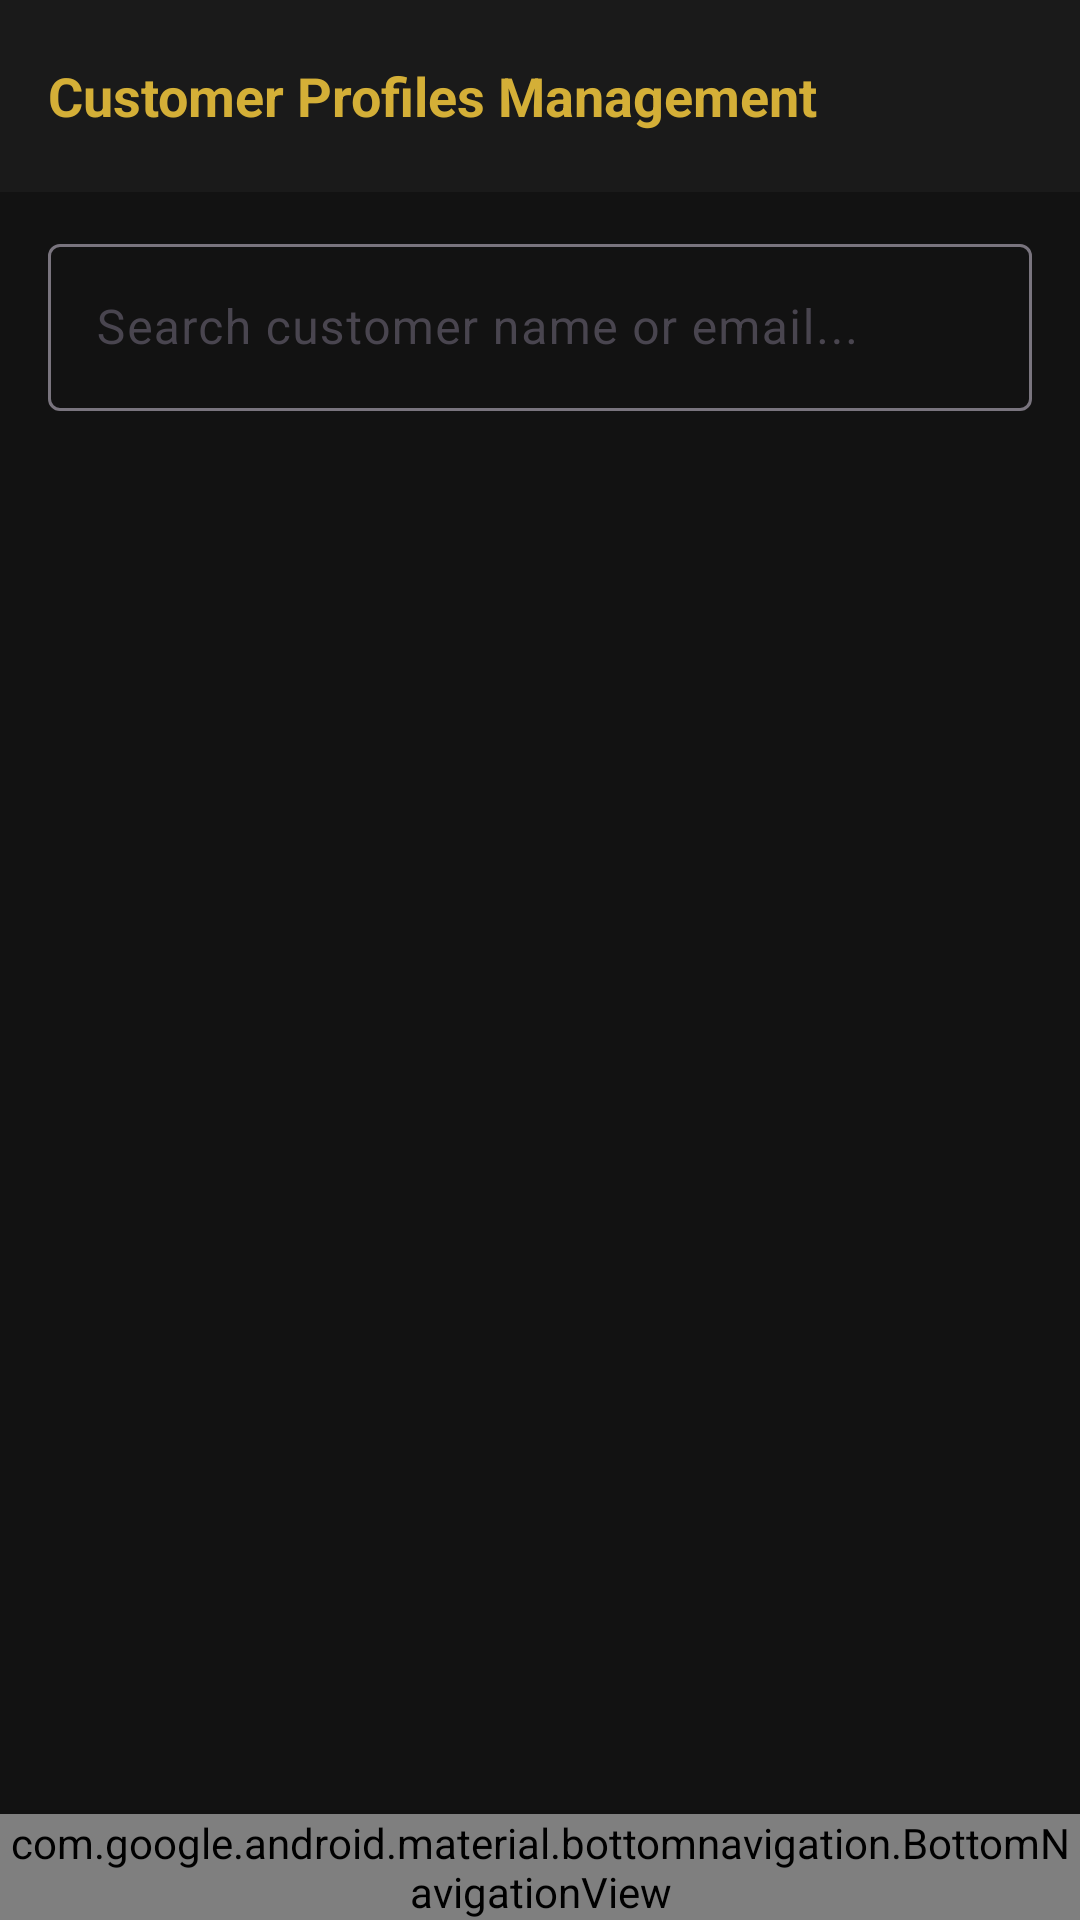

Layout XML and referenced resources for this Android screen:
<!-- AndroidManifest.xml: application theme Theme.Moes -->
<!-- res/layout/activity_customer_profiles.xml -->
<?xml version="1.0" encoding="utf-8"?>
<RelativeLayout xmlns:android="http://schemas.android.com/apk/res/android"
    xmlns:app="http://schemas.android.com/apk/res-auto"
    xmlns:tools="http://schemas.android.com/tools"
    android:id="@+id/main"
    android:layout_width="match_parent"
    android:layout_height="match_parent"
    android:background="#121212"
    tools:context=".customer_profiles">

    
    <com.google.android.material.appbar.AppBarLayout
        android:id="@+id/appBarHeader"
        android:layout_width="match_parent"
        android:layout_height="wrap_content"
        android:background="#1A1A1A">

        <RelativeLayout
            android:layout_width="match_parent"
            android:layout_height="64dp"
            android:paddingHorizontal="16dp">

            <TextView
                android:layout_width="wrap_content"
                android:layout_height="wrap_content"
                android:layout_centerVertical="true"
                android:text="Customer Profiles Management"
                android:textColor="#D4AF37"
                android:textSize="18sp"
                android:textStyle="bold" />
        </RelativeLayout>
    </com.google.android.material.appbar.AppBarLayout>

    
    <com.google.android.material.textfield.TextInputLayout
        android:id="@+id/inputSearch"
        style="@style/Widget.Material3.TextInputLayout.OutlinedBox"
        android:layout_width="match_parent"
        android:layout_height="wrap_content"
        android:layout_below="@id/appBarHeader"
        android:layout_marginHorizontal="16dp"
        android:layout_marginTop="12dp"
        android:hint="Search customer name or email...">

        <com.google.android.material.textfield.TextInputEditText
            android:id="@+id/etSearchCustomer"
            android:layout_width="match_parent"
            android:layout_height="wrap_content"
            android:textColor="#FFFFFF" />
    </com.google.android.material.textfield.TextInputLayout>

    <FrameLayout
        android:layout_width="match_parent"
        android:layout_height="match_parent"
        android:layout_above="@id/bottomNavigation"
        android:layout_below="@id/inputSearch"
        android:layout_marginTop="12dp">

        <androidx.recyclerview.widget.RecyclerView
            android:id="@+id/rvCustomers"
            android:layout_width="match_parent"
            android:layout_height="match_parent"
            android:clipToPadding="false"
            android:padding="16dp" />

        <LinearLayout
            android:id="@+id/layoutEmptyCustomers"
            android:layout_width="wrap_content"
            android:layout_height="wrap_content"
            android:layout_gravity="center"
            android:gravity="center"
            android:orientation="vertical"
            android:visibility="gone"
            tools:visibility="visible">

            <ImageView
                android:layout_width="64dp"
                android:layout_height="64dp"
                android:contentDescription="No Customers"
                android:src="@drawable/ic_people_24"
                app:tint="#44FFFFFF" />

            <TextView
                android:layout_width="wrap_content"
                android:layout_height="wrap_content"
                android:layout_marginTop="12dp"
                android:text="No customers found."
                android:textColor="#B0B0B0"
                android:textSize="15sp" />
        </LinearLayout>
    </FrameLayout>

    
    <com.google.android.material.bottomnavigation.BottomNavigationView
        android:id="@+id/bottomNavigation"
        android:layout_width="match_parent"
        android:layout_height="wrap_content"
        android:layout_alignParentBottom="true"
        android:background="#1A1A1A"
        app:itemIconTint="@color/moes_forest_green"
        app:itemTextColor="@color/moes_forest_green"
        app:labelVisibilityMode="labeled"
        app:menu="@menu/bottom_nav_menu" />

</RelativeLayout>
<!-- resources referenced by this layout -->
<resources>
  <color name="moes_forest_green">#1B4332</color>
  <!-- drawable ic_people_24 (drawable) -->
  <vector xmlns:android="http://schemas.android.com/apk/res/android"
      android:width="24dp"
      android:height="24dp"
      android:viewportWidth="24"
      android:viewportHeight="24">
    <path
        android:fillColor="#FFD4AF37"
        android:pathData="M16,11c1.66,0 2.99,-1.34 2.99,-3S17.66,5 16,5c-1.66,0 -3,1.34 -3,3s1.34,3 3,3zm-8,0c1.66,0 2.99,-1.34 2.99,-3S9.66,5 8,5C6.34,5 5,6.34 5,8s1.34,3 3,3zm0,2c-2.33,0 -7,1.17 -7,3.5V19h14v-2.5c0,-2.33 -4.67,-3.5 -7,-3.5zm8,0c-0.29,0 -0.62,0.02 -0.97,0.05 1.16,0.84 1.97,1.97 1.97,3.45V19h6v-2.5c0,-2.33 -4.67,-3.5 -7,-3.5z"/>
  </vector>
  <style name="Theme.Moes" parent="Theme.Material3.DayNight.NoActionBar">
      
      <item name="colorPrimary">@color/moes_forest_green</item>
      <item name="colorOnPrimary">@color/moes_gold</item>
  
      
      <item name="colorSecondary">@color/moes_gold</item>
      <item name="colorOnSecondary">@color/white</item>
  
      
      <item name="android:windowBackground">@color/moes_cream</item>
      <item name="android:statusBarColor">@color/moes_dark_header</item>
  </style>
  <color name="moes_gold">#C69C35</color>
  <color name="white">#FFFFFF</color>
  <color name="moes_cream">#FDFCF0</color>
  <color name="moes_dark_header">#121212</color>
</resources>
